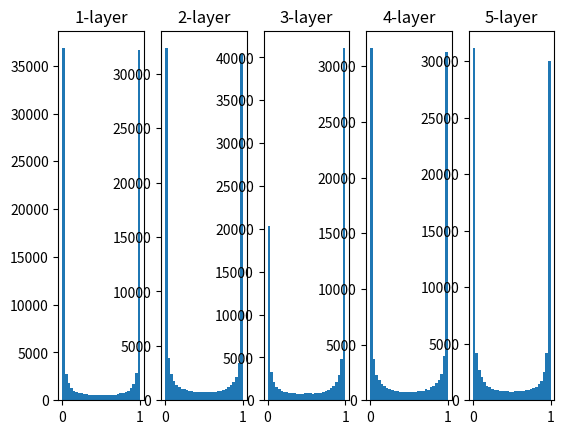

Source code (Python):
# coding: UTF-8

import numpy as np
import matplotlib.pyplot as plt

def sigmoid(x):
    return 1 / (1 + np.exp(-x))

def ReLU(x):
    return np.maximum(0, x)

def tanh(x):
    return np.tanh(x)

def main():
    input_data = np.random.randn(1000, 100) # 1000個のデータ
    node_num = 100 # 各隠れ層のノード(ニューロン)の数
    hidden_layer_size = 5 # 隠れ層が5層
    activations = {}

    x = input_data

    for i in range(hidden_layer_size):
        if i != 0:
            x = activations[i-1]

        w = np.random.randn(node_num, node_num) * 1
        #w = np.random.randn(node_num, node_num) * 0.01
        #w = np.random.randn(node_num, node_num) * np.sqrt(1.0 / node_num)
        #w = np.random.randn(node_num, node_num) * np.sqrt(2.0 / node_num)

        a = np.dot(x, w)

        z = sigmoid(a)
        #z = ReLU(a)
        #z = tanh(a)
        
        activations[i] = z

    # ヒストグラムを描画
    for i, a in activations.items():
        plt.subplot(1, len(activations), i+1)
        plt.title(str(i+1) + "-layer")
        #if i != 0: plt.yticks([], [])
        plt.hist(a.flatten(), 30, range=(0,1))
    plt.show()

if __name__ == '__main__':
    main()


